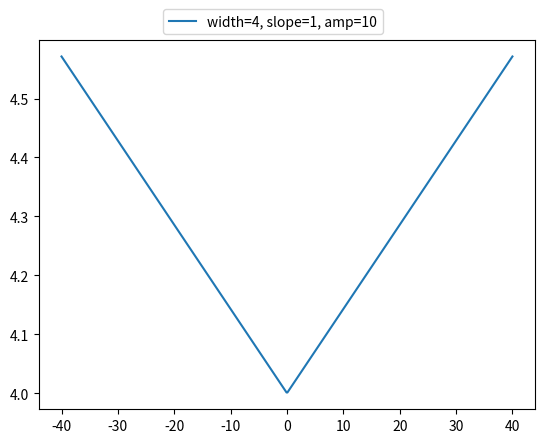

Here is the Python script that generated this plot:
from scipy import signal
import matplotlib.pyplot as plt
import numpy as np


#def trapzoid_signal(x, width=2., slope=1., amp=1., offs=0):
def trapzoid_signal(x, width=2., slope=1., amp=10., offs=0):
    #a = 10 * slope*width*signal.sawtooth(2 * np.pi * 1/10* x/width, width=0.5)/4.
    a = slope * width * signal.sawtooth(2 * np.pi * 1/70 * x/width, width=0.5)/4.
    a[a>amp/2.] = amp/2.
    a[a<-amp/2.] = -amp/2.
    return a + amp/2. + offs

x = np.linspace(40, -40, 500)
#plt.plot(t,trapzoid_signal(x, width=2, slope=2, amp=1.), label="width=2, slope=2, amp=1")
#plt.plot(x,trapzoid_signal(x, width=4, slope=1, amp=0.6), label="width=4, slope=1, amp=0.6")
plt.plot(x,trapzoid_signal(x, width=4, slope=1, amp=10), label="width=4, slope=1, amp=10")

plt.legend( loc=(0.25,1.015))
plt.show()
